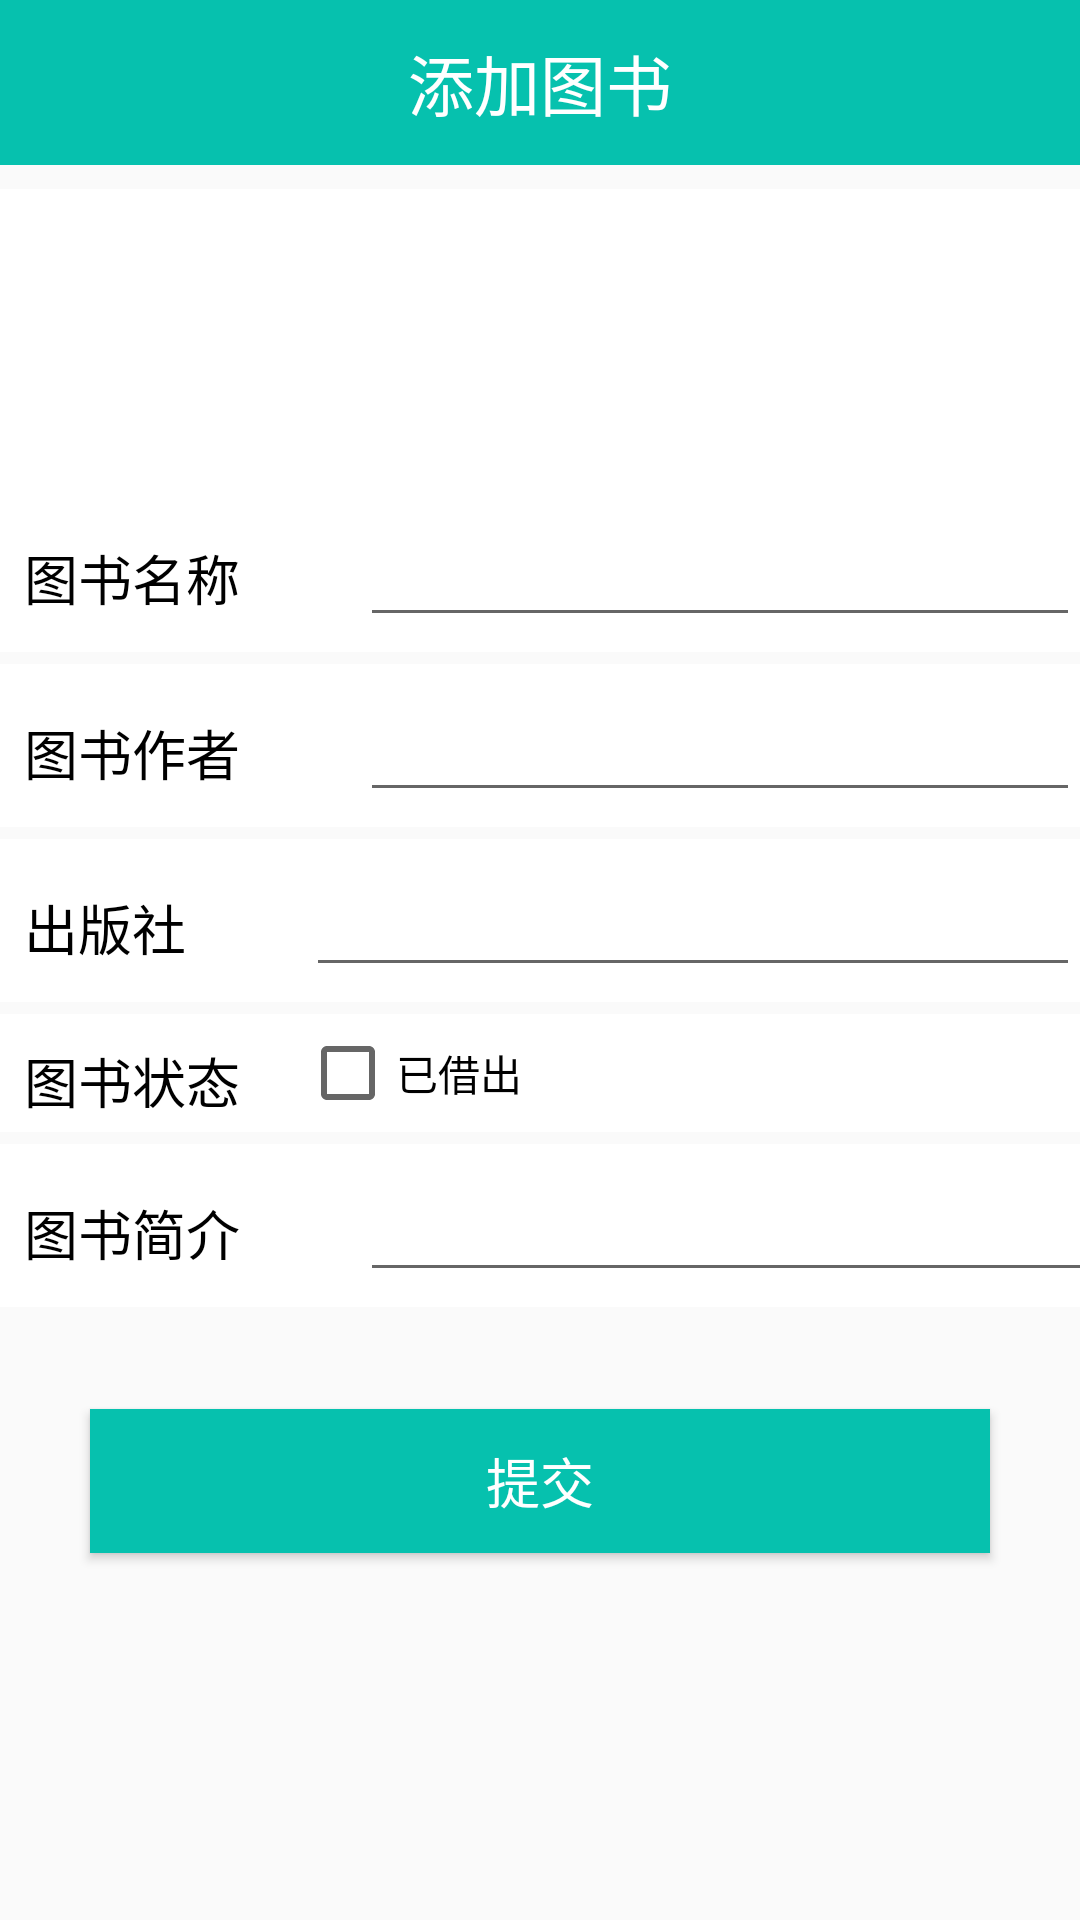

This screen was rendered from an Android layout file. Write that file and the resources it references.
<!-- AndroidManifest.xml: application theme AppTheme -->
<!-- res/layout/activity_addbookcase.xml -->
<?xml version="1.0" encoding="utf-8"?>
<LinearLayout xmlns:android="http://schemas.android.com/apk/res/android"
    android:layout_width="match_parent"
    android:layout_height="match_parent"
    android:orientation="vertical">

    <FrameLayout
        android:id="@+id/head"
        android:layout_width="match_parent"
        android:layout_alignParentTop="true"
        android:layout_height="@dimen/height_topmenu"
        android:background="@color/appgreen"
        android:orientation="horizontal" >
        <TextView
            android:layout_width="match_parent"
            android:layout_height="match_parent"
            android:gravity="center"
            android:text="@string/add_my_book"
            android:textColor="@color/text_topmenu"
            android:background="@null"
            android:textSize="@dimen/big_fontsize">
        </TextView>

        <ImageView
            android:id="@+id/back_img"
            android:layout_width="wrap_content"
            android:layout_height="match_parent"
            android:padding="8dp"
            android:src="@drawable/tb_icon_actionbar_back" />
    </FrameLayout>


    <LinearLayout
        android:layout_width="match_parent"
        android:layout_height="8dp">
    </LinearLayout>

    <LinearLayout
        android:layout_width="match_parent"
        android:layout_height="wrap_content"
        android:orientation="horizontal"
        android:background="@color/white">

        <ImageSwitcher
            android:layout_width="100dp"
            android:layout_height="100dp"
            ></ImageSwitcher>
    </LinearLayout>

    <LinearLayout
        android:layout_width="match_parent"
        android:layout_height="wrap_content"
        android:orientation="horizontal"
        android:background="@color/white">
        <TextView
            style="@style/BookcaseItemAdd1"
            android:text="@string/bookname"
            android:layout_width="wrap_content" />
        <EditText
            android:id="@+id/booknameedit"
            android:layout_width="match_parent"
            android:layout_height="wrap_content"
            android:layout_marginLeft="40dp"
            android:textSize="18sp"
            android:textColor="@color/black"
            android:layout_marginTop="8dp"
            android:layout_marginBottom="5dp" />
    </LinearLayout>

    <LinearLayout
        android:layout_width="match_parent"
        android:layout_height="4dp">
    </LinearLayout>

    <LinearLayout
        android:layout_width="match_parent"
        android:layout_height="wrap_content"
        android:orientation="horizontal"
        android:background="@color/white">
        <TextView
            style="@style/BookcaseItemAdd1"
            android:text="@string/bookauthor" />
        <EditText
            android:id="@+id/bookauthoredit"
            android:layout_width="match_parent"
            android:layout_height="wrap_content"
            android:layout_marginLeft="40dp"
            android:textSize="18sp"
            android:textColor="@color/black"
            android:layout_marginTop="8dp"
            android:layout_marginBottom="5dp"/>
    </LinearLayout>

    <LinearLayout
        android:layout_width="match_parent"
        android:layout_height="4dp">
    </LinearLayout>


    <LinearLayout
        android:layout_width="match_parent"
        android:layout_height="wrap_content"
        android:orientation="horizontal"
        android:background="@color/white">
        <TextView
            style="@style/BookcaseItemAdd1"
            android:text="@string/bookpublisher" />
        <EditText
            android:id="@+id/bookpublisheredit"
            android:layout_width="match_parent"
            android:layout_height="wrap_content"
            android:layout_marginLeft="40dp"
            android:textSize="18sp"
            android:textColor="@color/black"
            android:layout_marginTop="8dp"
            android:layout_marginBottom="5dp"/>
    </LinearLayout>

    <LinearLayout
        android:layout_width="match_parent"
        android:layout_height="4dp">
    </LinearLayout>


    <LinearLayout
        android:layout_width="match_parent"
        android:layout_height="wrap_content"
        android:orientation="horizontal"
        android:background="@color/white">
        <TextView
            style="@style/BookcaseItemAdd1"
            android:text="@string/bookstatus"/>

        <CheckBox
            android:layout_width="wrap_content"
            android:layout_height="match_parent"
            android:text="@string/status_rent_text"
            android:layout_marginLeft="20dp"
            android:id="@+id/bookstatuscheckbox"
            android:checked="false" />
    </LinearLayout>
    <LinearLayout
        android:layout_width="match_parent"
        android:layout_height="4dp">
    </LinearLayout>

    <LinearLayout
        android:layout_width="match_parent"
        android:layout_height="wrap_content"
        android:orientation="horizontal"
        android:background="@color/white">
        <TextView
            style="@style/BookcaseItemAdd1"
            android:text="@string/booksummary"/>
        <EditText
            android:id="@+id/booksummaryedit"
            android:layout_width="385dp"
            android:layout_height="wrap_content"
            android:layout_marginLeft="40dp"
            android:textSize="18sp"
            android:textColor="@color/black"
            android:layout_marginTop="8dp"
            android:layout_marginBottom="5dp"/>

    </LinearLayout>
    <LinearLayout
        android:layout_width="match_parent"
        android:layout_height="4dp">
    </LinearLayout>

    <Button
        android:layout_width="match_parent"
        android:layout_height="wrap_content"
        android:id="@+id/sub_btn"
        android:textSize="18sp"
        android:layout_margin="30dp"
        android:textColor="@color/white"
        android:background="@color/appgreen"
        android:text="提交"/>

</LinearLayout>
<!-- resources referenced by this layout -->
<resources>
  <color name="appgreen">#06c1ae</color>
  <color name="black">#000000</color>
  <color name="text_topmenu">#FFFFFF</color>
  <color name="white">#FFFFFFFF</color>
  <dimen name="big_fontsize">@dimen/abc_text_size_large_material</dimen>
  <dimen name="height_topmenu">55dp</dimen>
  <string name="add_my_book">添加图书</string>
  <string name="bookauthor">图书作者</string>
  <string name="bookname">图书名称</string>
  <string name="bookpublisher">出版社</string>
  <string name="bookstatus">图书状态</string>
  <string name="booksummary">图书简介</string>
  <string name="status_rent_text">已借出</string>
  <style name="BookcaseItemAdd1">
          <item name="android:layout_width">wrap_content</item>
          <item name="android:layout_height">wrap_content</item>
          <item name="android:textSize">18sp</item>
          <item name="android:layout_marginTop">8dp</item>
          <item name="android:layout_marginLeft">8dp</item>
          <item name="android:layout_marginBottom">5dp</item>
          <item name="android:textColor">@color/black</item>
      </style>
  <style name="AppTheme" parent="Theme.AppCompat.Light.DarkActionBar">
          
          <item name="colorPrimary">@color/colorPrimary</item>
          <item name="colorPrimaryDark">@color/colorPrimaryDark</item>
          <item name="colorAccent">@color/colorAccent</item>
      </style>
  <color name="colorPrimary">#3F51B5</color>
  <color name="colorPrimaryDark">#303F9F</color>
  <color name="colorAccent">#FF4081</color>
</resources>
